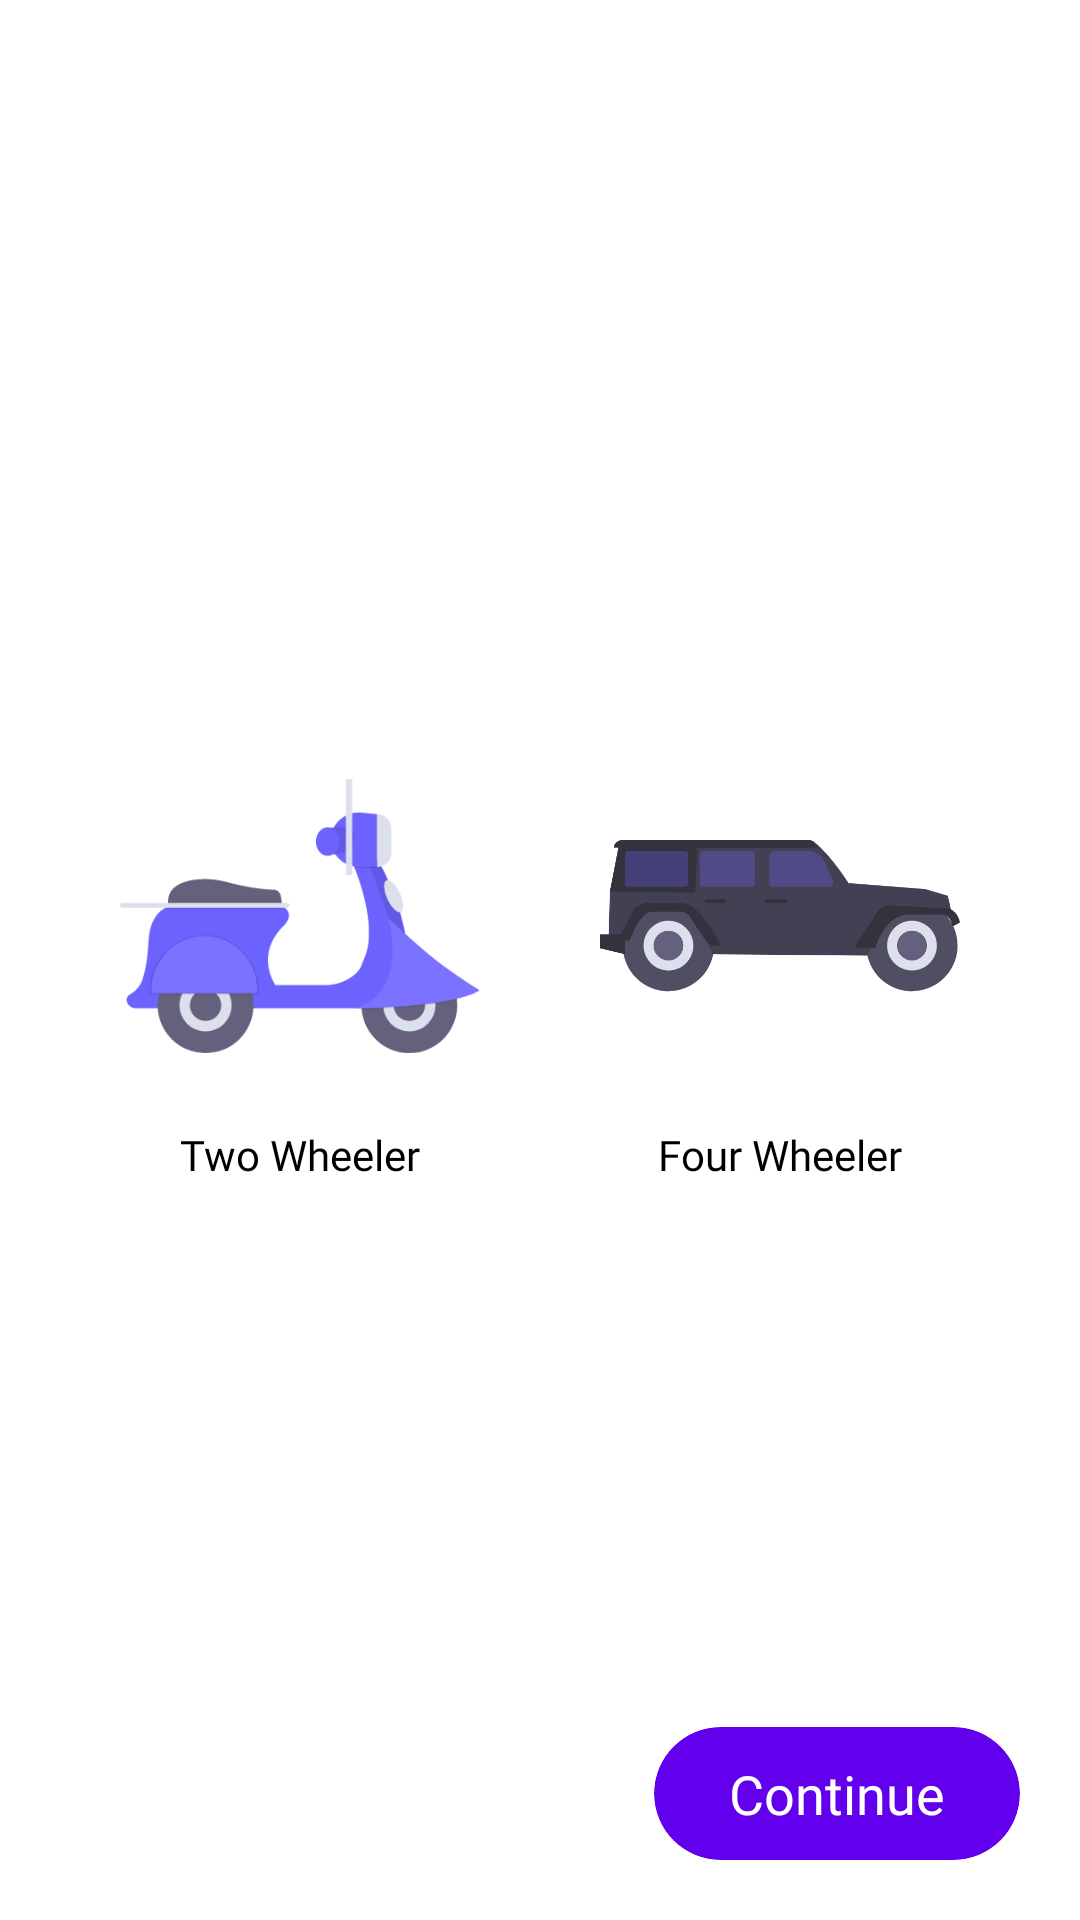

Android layout source for this screen:
<!-- AndroidManifest.xml: application theme Theme.TurboCareAssignment -->
<!-- res/layout/fragment_vehicle_type.xml -->
<?xml version="1.0" encoding="utf-8"?>
<RelativeLayout
    xmlns:android="http://schemas.android.com/apk/res/android"
    xmlns:app="http://schemas.android.com/apk/res-auto"
    xmlns:tools="http://schemas.android.com/tools"
    android:layout_width="match_parent"
    android:layout_height="match_parent"
    tools:context=".ui.fragments.VehicleTypeFragment">

    <LinearLayout
        android:layout_width="wrap_content"
        android:layout_height="wrap_content"
        android:layout_centerInParent="true"
        android:orientation="horizontal">

        <androidx.cardview.widget.CardView
            android:id="@+id/bikeCardView"
            android:layout_width="wrap_content"
            android:layout_height="wrap_content"
            android:clickable="true"
            android:focusable="true"
            android:foreground="?attr/selectableItemBackground"
            app:cardCornerRadius="10dp"
            app:cardElevation="0dp"
            app:contentPadding="10dp">

            <LinearLayout
                android:layout_width="wrap_content"
                android:layout_height="wrap_content"
                android:orientation="vertical"
                tools:ignore="UseCompoundDrawables">

                <ImageView
                    android:layout_width="120dp"
                    android:layout_height="120dp"
                    android:layout_gravity="center"
                    android:contentDescription="@string/bike"
                    android:src="@drawable/ic_bike" />

                <TextView
                    android:id="@+id/twoWheelerTextView"
                    android:layout_width="wrap_content"
                    android:layout_height="wrap_content"
                    android:layout_gravity="center"
                    android:layout_marginTop="10dp"
                    android:fontFamily="@font/comfortaa"
                    android:text="@string/two_wheeler"
                    android:textColor="@color/black" />

            </LinearLayout>

        </androidx.cardview.widget.CardView>

        <androidx.cardview.widget.CardView
            android:id="@+id/carCardView"
            android:layout_width="wrap_content"
            android:layout_height="wrap_content"
            android:layout_marginStart="20dp"
            android:clickable="true"
            android:focusable="true"
            android:foreground="?attr/selectableItemBackground"
            app:cardCornerRadius="10dp"
            app:cardElevation="0dp"
            app:contentPadding="10dp">

            <LinearLayout
                android:layout_width="wrap_content"
                android:layout_height="wrap_content"
                android:orientation="vertical"
                tools:ignore="UseCompoundDrawables">

                <ImageView
                    android:layout_width="120dp"
                    android:layout_height="120dp"
                    android:contentDescription="@string/bike"
                    android:src="@drawable/ic_car" />

                <TextView
                    android:id="@+id/fourWheelerTextView"
                    android:layout_width="wrap_content"
                    android:layout_height="wrap_content"
                    android:layout_gravity="center"
                    android:layout_marginTop="10dp"
                    android:fontFamily="@font/comfortaa"
                    android:text="@string/four_wheeler"
                    android:textColor="@color/black" />

            </LinearLayout>

        </androidx.cardview.widget.CardView>

    </LinearLayout>

    <androidx.cardview.widget.CardView
        android:id="@+id/continueCardView"
        android:layout_width="wrap_content"
        android:layout_height="wrap_content"
        android:layout_alignParentBottom="true"
        android:layout_alignParentEnd="true"
        android:layout_margin="20dp"
        android:clickable="true"
        android:focusable="true"
        android:foreground="?attr/selectableItemBackground"
        app:cardBackgroundColor="@color/purple_500"
        app:cardCornerRadius="30dp"
        app:cardElevation="0dp"
        app:contentPadding="10dp">

        <TextView
            android:layout_width="wrap_content"
            android:layout_height="wrap_content"
            android:layout_gravity="center"
            android:layout_marginStart="15dp"
            android:layout_marginEnd="15dp"
            android:fontFamily="@font/comfortaa"
            android:text="@string/continue_text"
            android:textColor="@color/white"
            android:textSize="18sp" />

    </androidx.cardview.widget.CardView>

</RelativeLayout>
<!-- resources referenced by this layout -->
<resources>
  <color name="black">#FF000000</color>
  <color name="purple_500">#FF6200EE</color>
  <color name="white">#FFFFFFFF</color>
  <!-- drawable ic_bike: png bitmap (drawable, 20372 bytes) -->
  <!-- drawable ic_car: png bitmap (drawable, 29669 bytes) -->
  <string name="bike">Bike</string>
  <string name="continue_text">Continue</string>
  <string name="four_wheeler">Four Wheeler</string>
  <string name="two_wheeler">Two Wheeler</string>
  <style name="Theme.TurboCareAssignment" parent="Theme.MaterialComponents.DayNight.NoActionBar">
          
          <item name="colorPrimary">@color/purple_500</item>
          <item name="colorPrimaryVariant">@color/purple_700</item>
          <item name="colorOnPrimary">@color/white</item>
          
          <item name="colorSecondary">@color/teal_200</item>
          <item name="colorSecondaryVariant">@color/teal_700</item>
          <item name="colorOnSecondary">@color/black</item>
          
          <item name="android:statusBarColor" tools:targetApi="l">?attr/colorPrimaryVariant</item>
          
      </style>
  <color name="purple_700">#FF3700B3</color>
  <color name="teal_200">#FF03DAC5</color>
  <color name="teal_700">#FF018786</color>
</resources>
